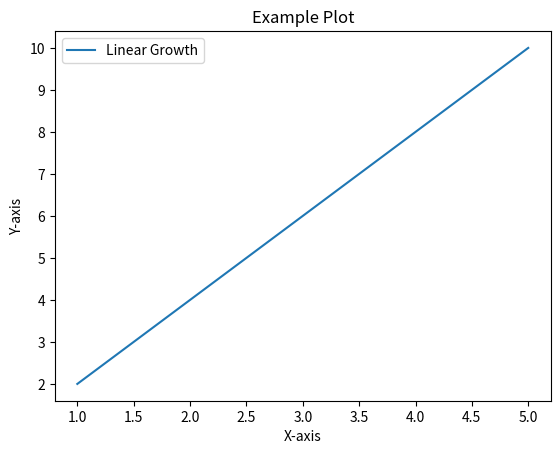

Python code for this plot:
import matplotlib.pyplot as plt

# Simulated data
x = [1, 2, 3, 4, 5]
y = [2, 4, 6, 8, 10]

plt.plot(x, y, label="Linear Growth")
plt.title("Example Plot")
plt.xlabel("X-axis")
plt.ylabel("Y-axis")
plt.legend()
plt.show()